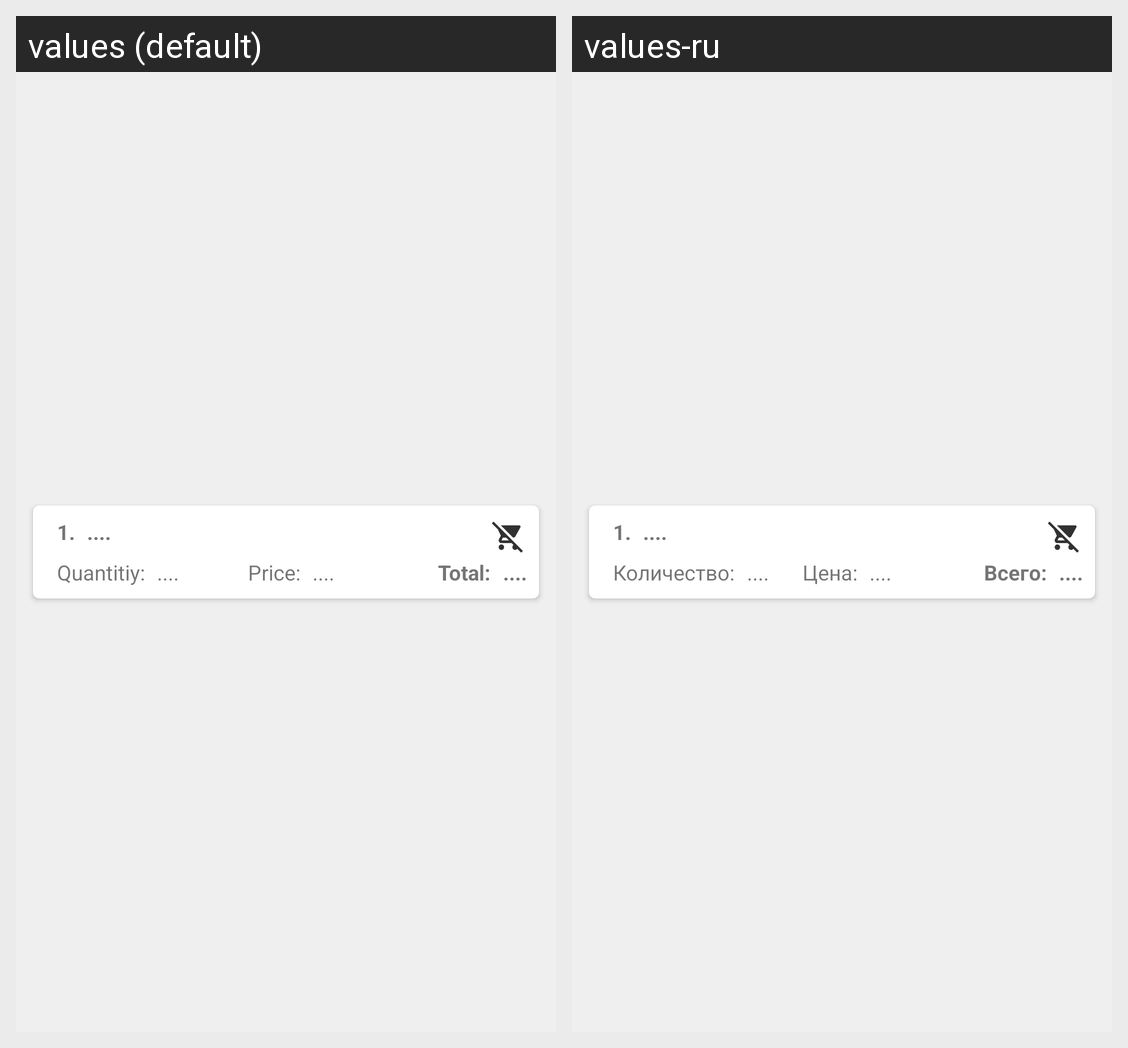

The same Android screen rendered under two of its app's locales, left to right. List the strings drawn on it with the default value and each locale's translation.
Android screen res/layout/single_my_order.xml rendered under 2 locales, left to right: values (default), values-ru. Device: Nexus 5 (rendered at 1080×1920; each locale shown at half size, 540×960, under a caption strip naming it); theme AppTheme.
Strings drawn on this screen, with the default value and each locale's value (text and hints the layout hard-codes, and strings that could not be matched under every locale, appear in the picture but are not listed):

quantity
  values: Quantitiy:
  values-ru: Количество:

price
  values: Price:
  values-ru: Цена:

total
  values: Total:
  values-ru: Всего:
